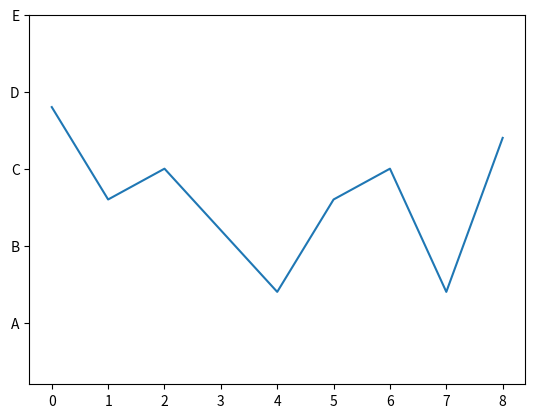

Write the Python code that produced this figure.
import matplotlib.pyplot as plt
# Diagramm erstellen
fig, ax = plt.subplots()
ax.set_ylim([-2, 10])
# Definiere feste x-Tick-Positionen
fixed_positions = [0, 2.5, 5, 7.5, 10]
ax.set_yticks(fixed_positions)
ax.set_yticklabels(['A', 'B', 'C', 'D','E'])  # Benutzerdefinierte Labels für die x-Achse


# Beispielplot
plt.plot([0,1, 2, 3,4,5,6,7,8], [7,4, 5, 3,1,4,5,1,6])
plt.show()